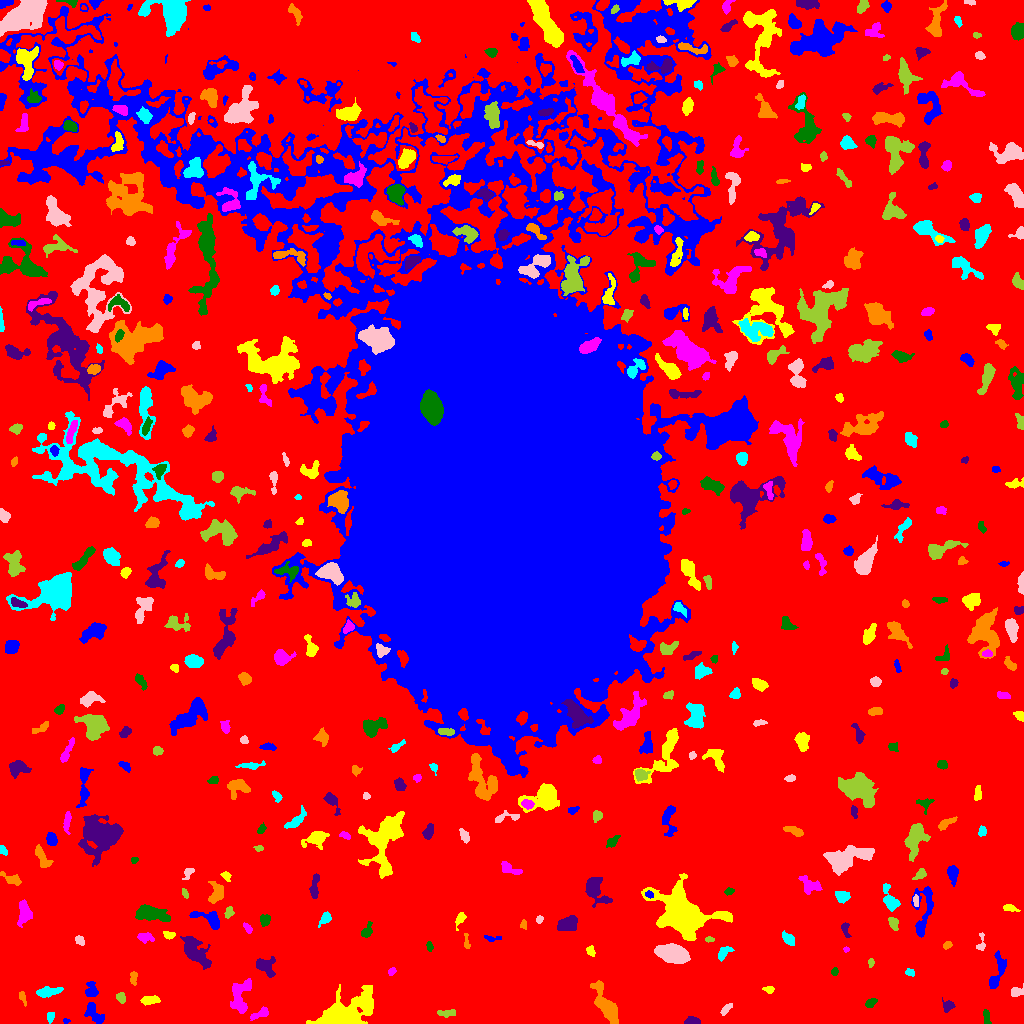

Values plotted in this chart, from the file beside it:
ID, X, Y, A, B, theta, total_flux, mu_max, mu_median, mu_mean, R_fwhm, R_e, R10, R90, x_start, x_end, y_start, y_end, area, greylevel
0, 522.6, 478.5, 325.8, 284, 0.382, 2711792, 23.0, 4.0, 3.954, 32.7, 237.9, 92.24, 371.9, 0, 1023, 0, 1023, 685802, 3.954
1, 65.83, 2.613, 1.697, 1.37, 0.04747, 106.0, 6.0, 3.0, 3.029, 2.646, 1.871, 0.5642, 2.877, 63, 70, 0, 5, 35, 12.03
2, 343, 7.183, 12.5, 5.976, 0.3975, 20270, 82.0, 7.0, 15.77, 7.356, 7.611, 2.932, 14.85, 306, 373, 0, 39, 1285, 22.77
3, 259.9, 9.433, 5.444, 2.025, 0.4214, 268.0, 4.0, 2.0, 1.901, 5.323, 3.7, 1.493, 5.781, 250, 268, 3, 17, 141, 11.9
4, 986.4, 5.891, 4.48, 1.678, -1.421, 193.0, 5.0, 2.0, 2.032, 3.192, 3.038, 1.128, 4.618, 983, 991, 0, 14, 95, 10.03
5, 692.3, 2.044, 3.592, 1.806, -0.06525, 631.0, 13.0, 5.0, 5.843, 3.656, 2.985, 1.128, 4.82, 684, 700, 0, 7, 108, 13.84
6, 605.1, 19.3, 11.91, 3.422, -1.082, 1854, 9.0, 3.0, 3.446, 7.442, 7.024, 2.706, 10.95, 590, 618, 0, 43, 538, 11.45
7, 50.58, 7.617, 2.262, 1.637, 1.282, 120.0, 4.0, 2.0, 1.579, 3.656, 2.394, 0.7979, 3.656, 47, 54, 0, 11, 76, 10.58
8, 726, 14.36, 3.742, 1.548, 0.8177, 245.0, 6.0, 3.0, 2.663, 4.029, 3.038, 1.128, 4.652, 720, 732, 8, 20, 92, 10.66
9, 447.3, 10.41, 5.299, 1.664, 0.01731, 231.0, 4.0, 2.0, 1.941, 4.918, 3.338, 1.262, 5.202, 437, 455, 6, 14, 119, 9.941
10, 509, 10.98, 2.873, 2.223, -1.163, 404.0, 8.0, 3.0, 3.395, 3.868, 3.038, 1.262, 5.046, 504, 516, 4, 18, 119, 11.39
11, 94.44, 9.315, 6.713, 3.08, -0.9447, 1045, 10.0, 4.0, 4.336, 5.47, 4.787, 1.784, 7.569, 84, 104, 0, 21, 241, 11.34
12, 149.2, 23.06, 4.697, 1.975, 0.1111, 403.0, 6.0, 3.0, 2.705, 4.951, 3.742, 1.382, 5.863, 140, 160, 18, 28, 149, 10.7
13, 240.8, 27.45, 9.998, 4.872, 1.391, 1175, 8.0, 2.0, 2.72, 6.232, 6.206, 2.326, 10.05, 230, 251, 10, 45, 432, 10.72
14, 870.7, 20.77, 3.021, 1.824, 0.5251, 184.0, 4.0, 2.0, 1.978, 4.222, 2.932, 1.128, 4.687, 865, 877, 16, 25, 93, 9.978
15, 947.8, 17.25, 3.069, 2.852, 0.6091, 616.0, 10.0, 5.0, 5.31, 4.549, 3.568, 1.382, 5.47, 942, 955, 11, 26, 116, 11.31
16, 22.72, 25.42, 4.284, 1.392, -1.246, 139.0, 4.0, 2.0, 1.805, 3.785, 2.706, 0.9772, 4.297, 19, 26, 17, 32, 77, 11.81
17, 48.22, 31.5, 6.685, 2.143, 0.1578, 618.0, 9.0, 3.0, 2.915, 3.338, 4.442, 1.596, 7.024, 36, 63, 26, 37, 212, 10.92
18, 1016, 31.79, 3.174, 2.18, 0.2035, 270.0, 7.0, 2.0, 2.368, 2.932, 2.985, 1.128, 5.046, 1011, 1023, 27, 40, 114, 10.37
19, 121.3, 25.38, 2.73, 1.955, -1.241, 216.0, 6.0, 2.0, 2.374, 3.478, 2.821, 1.128, 4.478, 116, 125, 20, 31, 91, 12.37
20, 563.5, 29.85, 3.266, 1.757, -1.17, 222.0, 6.0, 2.0, 2.467, 3.613, 2.985, 1.128, 4.583, 560, 568, 23, 35, 90, 10.47
21, 90.83, 32.7, 3.878, 2.877, 1.529, 807.0, 13.0, 4.0, 5.012, 3.868, 3.7, 1.382, 6.077, 85, 98, 27, 42, 161, 12.01
22, 768.9, 34.23, 2.735, 1.645, -0.03859, 153.0, 5.0, 2.0, 2.155, 2.877, 2.585, 0.9772, 4.029, 762, 774, 30, 37, 71, 10.15
23, 391.7, 51.99, 2.213, 1.656, 0.7991, 208.0, 7.0, 3.0, 3.586, 2.932, 2.459, 0.9772, 3.785, 388, 396, 48, 56, 58, 11.59
24, 834.4, 51.72, 2.008, 1.665, 1.329, 164.0, 5.0, 3.0, 2.982, 3.385, 2.394, 0.9772, 3.613, 831, 838, 48, 56, 55, 10.98
25, 265.4, 57.35, 5.569, 4.174, -0.7525, 1036, 7.0, 4.0, 3.985, 7.047, 5.262, 2.111, 7.979, 256, 275, 46, 67, 260, 10.98
26, 133.4, 45.48, 3.518, 1.611, 1.529, 242.0, 6.0, 3.0, 2.689, 3.909, 2.877, 1.128, 4.514, 130, 137, 38, 52, 90, 10.69
27, 909.7, 50.62, 2.291, 1.596, -0.43, 138.0, 5.0, 2.0, 2.091, 2.764, 2.459, 0.7979, 3.827, 905, 914, 47, 55, 66, 12.09
28, 672.2, 69.98, 7.579, 4.063, -0.2749, 4651, 18.0, 8.0, 8.441, 9.045, 7.181, 2.877, 11.2, 654, 690, 60, 80, 551, 15.44
29, 870.9, 60.37, 2.232, 1.37, 1.518, 157.0, 6.0, 3.0, 3.019, 3.141, 2.257, 0.7979, 3.385, 868, 874, 56, 65, 52, 11.02
30, 479.4, 62.89, 2.042, 1.503, 0.3235, 140.0, 7.0, 2.0, 2.593, 1.954, 2.185, 0.5642, 3.478, 475, 484, 60, 66, 54, 10.59
31, 996.9, 50.1, 10.26, 2.893, 1.265, 1146, 9.0, 3.0, 3.859, 5.528, 5.262, 2.034, 8.482, 989, 1006, 35, 73, 297, 10.86
32, 590.5, 72.6, 2.58, 1.786, -1.258, 162.0, 5.0, 2.0, 2.025, 2.877, 2.646, 0.9772, 4.297, 586, 595, 67, 78, 80, 10.03
33, 846, 74.29, 1.411, 1.29, -0.008284, 107.0, 7.0, 3.0, 3.242, 2.111, 1.693, 0.5642, 2.706, 843, 849, 71, 77, 33, 12.24
34, 429.6, 77.19, 2.382, 1.477, -1.424, 134.0, 4.0, 2.0, 2.197, 3.478, 2.394, 0.9772, 3.827, 426, 433, 72, 82, 61, 10.2
35, 195.6, 71.27, 9.67, 4.289, -0.8985, 2520, 11.0, 4.0, 4.728, 8.058, 7.225, 2.821, 11.27, 180, 211, 54, 87, 533, 11.73
36, 947.4, 78.59, 2.172, 1.6, 0.43, 179.0, 6.0, 3.0, 2.797, 3.432, 2.459, 0.7979, 3.7, 943, 952, 74, 82, 64, 10.8
37, 723.2, 70.27, 4.487, 2.268, 0.8332, 271.0, 4.0, 2.0, 1.964, 5.171, 3.568, 1.382, 5.698, 718, 734, 62, 77, 138, 9.964
38, 79.96, 82.9, 2.608, 1.898, -0.8944, 224.0, 6.0, 3.0, 2.732, 3.656, 2.764, 1.128, 4.406, 75, 84, 78, 88, 82, 11.73
39, 709.3, 83.99, 2.36, 1.25, -0.01127, 103.0, 4.0, 2.0, 2.102, 3.241, 2.185, 0.7979, 3.385, 705, 714, 81, 87, 49, 12.1
40, 16.55, 73.25, 9.128, 3.752, 0.5641, 1050, 10.0, 2.0, 2.909, 4.983, 5.078, 1.871, 8.649, 6, 35, 60, 88, 361, 10.91
41, 491.9, 84.97, 4.685, 1.46, 0.03012, 147.0, 4.0, 2.0, 1.885, 3.827, 2.585, 0.9772, 4.146, 484, 501, 82, 88, 78, 9.885
42, 168.6, 88.52, 2.972, 1.744, -0.2161, 227.0, 5.0, 3.0, 2.735, 3.656, 2.877, 1.128, 4.478, 163, 175, 84, 92, 83, 11.73
43, 145.3, 86.05, 4.043, 2.279, -0.1046, 257.0, 5.0, 2.0, 1.89, 3.241, 3.656, 1.382, 5.642, 137, 154, 80, 91, 136, 9.89
44, 366.9, 92.56, 4.234, 2.195, 1.15, 433.0, 7.0, 3.0, 3.464, 4.184, 3.478, 1.382, 5.441, 361, 372, 86, 102, 125, 11.46
45, 845.3, 94.42, 4.16, 1.746, -1.397, 296.0, 7.0, 3.0, 3.052, 3.478, 2.985, 1.128, 4.687, 841, 851, 86, 101, 97, 11.05
46, 466.3, 82.31, 4.363, 1.28, -1.446, 158.0, 5.0, 2.0, 2.135, 3.09, 2.646, 0.9772, 4.146, 464, 470, 75, 90, 74, 10.14
47, 788.3, 84.56, 3.627, 2.157, -0.7883, 488.0, 8.0, 3.0, 3.588, 4.514, 3.478, 1.382, 5.499, 782, 794, 78, 93, 136, 11.59
48, 981, 78.79, 4.457, 2.006, 1.469, 193.0, 5.0, 2.0, 2.032, 3.09, 2.706, 0.9772, 4.618, 976, 985, 73, 91, 95, 10.03
49, 893.6, 100.4, 3.215, 2.07, -1.206, 138.0, 3.0, 1.0, 1.211, 3.827, 3.141, 1.128, 4.82, 888, 898, 93, 106, 114, 10.21
50, 55.77, 105.8, 10.96, 6.094, 1.438, 3544, 12.0, 5.0, 4.964, 8.885, 8.387, 3.192, 13.18, 41, 67, 83, 131, 714, 11.96
51, 923.4, 112.4, 15.3, 4.6, 1.433, 1700, 9.0, 3.0, 3.632, 6.358, 6.84, 2.585, 10.79, 911, 933, 86, 137, 468, 10.63
52, 460.6, 105, 3.97, 1.838, 1.138, 198.0, 5.0, 2.0, 1.85, 2.932, 2.877, 0.9772, 5.015, 455, 466, 93, 111, 107, 9.85
53, 247.5, 95.32, 2.852, 1.463, -0.9215, 219.0, 6.0, 3.0, 3.0, 3.742, 2.646, 0.9772, 4.068, 243, 252, 90, 101, 73, 12.0
54, 264.9, 103.9, 2.83, 2.372, 0.9278, 257.0, 5.0, 2.0, 2.274, 3.949, 3.29, 1.262, 5.078, 260, 270, 97, 109, 113, 10.27
55, 567.7, 99.06, 5.105, 3.387, 0.2405, 1431, 9.0, 6.0, 5.32, 7.203, 5.293, 2.185, 7.999, 557, 577, 93, 108, 269, 12.32
56, 523.8, 98.6, 2.411, 1.688, 1.506, 154.0, 5.0, 3.0, 2.702, 3.09, 2.326, 0.9772, 3.656, 520, 526, 94, 104, 57, 12.7
57, 325.2, 105.1, 3.857, 2.185, 0.9578, 282.0, 5.0, 2.0, 2.331, 4.107, 3.338, 1.262, 5.232, 318, 331, 96, 112, 121, 12.33
58, 539.1, 103.8, 1.8, 1.601, 0.9273, 88.0, 4.0, 2.0, 1.66, 2.985, 2.111, 0.7979, 3.432, 536, 543, 100, 108, 53, 10.66
59, 228.8, 111.2, 2.799, 1.953, 1.25, 249.0, 6.0, 3.0, 2.798, 3.989, 2.932, 1.128, 4.514, 224, 234, 105, 117, 89, 10.8
... 452 more rows
